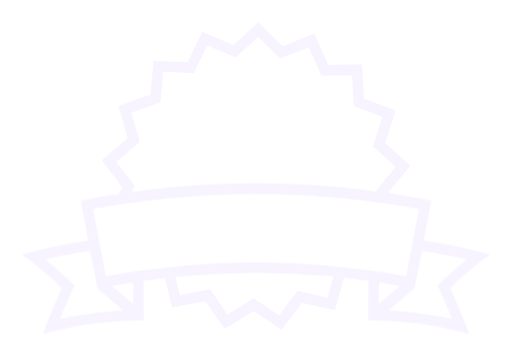
t = 0.00 s
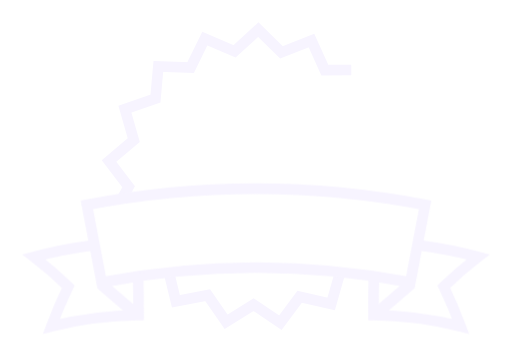
t = 1.45 s
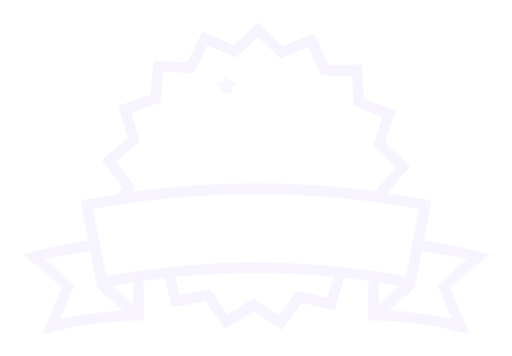
t = 3.15 s
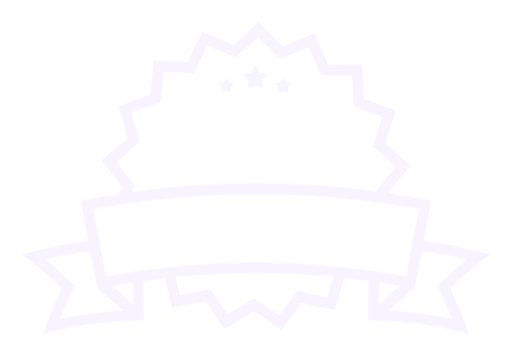
t = 4.70 s
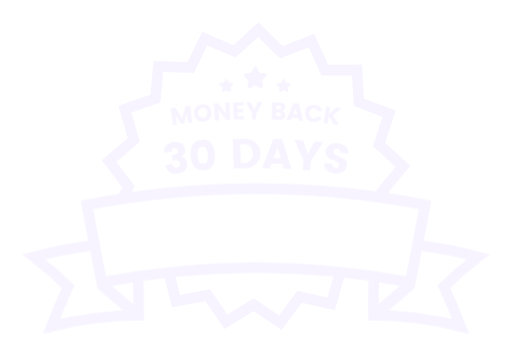
t = 6.28 s
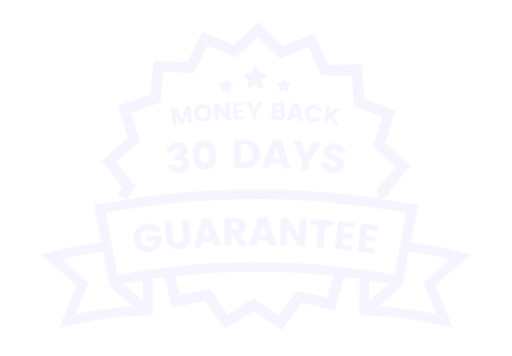
t = 6.65 s

The animated SVG that drew these frames (rendered in a browser with its animation timeline set to each time). Animation: 17 CSS @keyframes rules; one cycle of 9.50 s, repeats indefinitely.

<svg id="eN4ykOGteh21" xmlns="http://www.w3.org/2000/svg" xmlns:xlink="http://www.w3.org/1999/xlink" viewBox="0 0 231.160000 160.740000" shape-rendering="geometricPrecision" text-rendering="geometricPrecision"><style><![CDATA[#eN4ykOGteh24 {
           animation-name: eN4ykOGteh24_s_do, eN4ykOGteh24_s_da;
           animation-duration: 9500ms;
           animation-fill-mode: forwards;
           animation-timing-function: linear;
           animation-direction: normal;
           animation-iteration-count: infinite;  
        }@keyframes eN4ykOGteh24_s_do { 0% {stroke-dashoffset: 0} 20% {stroke-dashoffset: 0;animation-timing-function: step-end} 21.052632% {stroke-dashoffset: 116.760000} 31.578947% {stroke-dashoffset: 0} 100% {stroke-dashoffset: 0}}@keyframes eN4ykOGteh24_s_da { 0% {stroke-dasharray: 0} 20% {stroke-dasharray: 0;animation-timing-function: step-end} 21.052632% {stroke-dasharray: 116.760000} 31.578947% {stroke-dasharray: 116.760000} 100% {stroke-dasharray: 116.760000}} #eN4ykOGteh25 {
           animation-name: eN4ykOGteh25_s_do, eN4ykOGteh25_s_da;
           animation-duration: 9500ms;
           animation-fill-mode: forwards;
           animation-timing-function: linear;
           animation-direction: normal;
           animation-iteration-count: infinite;  
        }@keyframes eN4ykOGteh25_s_do { 0% {stroke-dashoffset: 0} 1.052632% {stroke-dashoffset: 271.120000} 21.052632% {stroke-dashoffset: 0} 100% {stroke-dashoffset: 0}}@keyframes eN4ykOGteh25_s_da { 0% {stroke-dasharray: 0} 1.052632% {stroke-dasharray: 271.120000} 21.052632% {stroke-dasharray: 271.120000} 100% {stroke-dasharray: 271.120000}} #eN4ykOGteh26_ts {animation: eN4ykOGteh26_ts__ts 9500ms linear infinite normal forwards}@keyframes eN4ykOGteh26_ts__ts { 0% {transform: translate(105.585001px,106.267483px) scale(1,1)} 69.473684% {transform: translate(105.585001px,106.267483px) scale(1,1)} 70.526316% {transform: translate(105.585001px,106.267483px) scale(0.844675,0.844675)} 72.631579% {transform: translate(105.585001px,106.267483px) scale(1.118846,1.118846)} 76.842105% {transform: translate(105.585001px,106.267483px) scale(1.000024,1.000024)} 82.105263% {transform: translate(105.585001px,106.267483px) scale(1,1)} 83.157895% {transform: translate(105.585001px,106.267483px) scale(0.844675,0.844675)} 85.263158% {transform: translate(105.585001px,106.267483px) scale(1.118846,1.118846)} 89.473684% {transform: translate(105.585001px,106.267483px) scale(1.000024,1.000024)} 100% {transform: translate(105.585001px,106.267483px) scale(1.000024,1.000024)}} #eN4ykOGteh212_ts {animation: eN4ykOGteh212_ts__ts 9500ms linear infinite normal forwards}@keyframes eN4ykOGteh212_ts__ts { 0% {transform: translate(105.577522px,96.320011px) scale(1,1)} 69.473684% {transform: translate(105.577522px,96.320011px) scale(1,1)} 70.526316% {transform: translate(105.577522px,96.320011px) scale(0.689098,0.689098)} 72.631579% {transform: translate(105.577522px,96.320011px) scale(1.187097,1.187097)} 76.842105% {transform: translate(105.577522px,96.320011px) scale(0.999968,0.999968)} 82.105263% {transform: translate(105.577522px,96.320011px) scale(1,1)} 83.157895% {transform: translate(105.577522px,96.320011px) scale(0.689098,0.689098)} 85.263158% {transform: translate(105.577522px,96.320011px) scale(1.187097,1.187097)} 89.473684% {transform: translate(105.577522px,96.320011px) scale(0.999968,0.999968)} 100% {transform: translate(105.577522px,96.320011px) scale(0.999968,0.999968)}} #eN4ykOGteh212 {animation: eN4ykOGteh212_c_o 9500ms linear infinite normal forwards}@keyframes eN4ykOGteh212_c_o { 0% {opacity: 0} 67.368421% {opacity: 0} 69.473684% {opacity: 1} 100% {opacity: 1}} #eN4ykOGteh222_ts {animation: eN4ykOGteh222_ts__ts 9500ms linear infinite normal forwards}@keyframes eN4ykOGteh222_ts__ts { 0% {transform: translate(105.579994px,41.239998px) scale(1,1)} 50.526316% {transform: translate(105.579994px,41.239998px) scale(1,1)} 52.631579% {transform: translate(105.579994px,41.239998px) scale(1.165719,1.165719)} 60% {transform: translate(105.579994px,41.239998px) scale(1.001066,1.001066)} 100% {transform: translate(105.579994px,41.239998px) scale(1.001066,1.001066)}} #eN4ykOGteh222 {animation: eN4ykOGteh222_c_o 9500ms linear infinite normal forwards}@keyframes eN4ykOGteh222_c_o { 0% {opacity: 0} 50.526316% {opacity: 0} 52.631579% {opacity: 1} 100% {opacity: 1}} #eN4ykOGteh232_ts {animation: eN4ykOGteh232_ts__ts 9500ms linear infinite normal forwards}@keyframes eN4ykOGteh232_ts__ts { 0% {transform: translate(105.641022px,60.484785px) scale(1,1)} 60% {transform: translate(105.641022px,60.484785px) scale(1,1)} 62.105263% {transform: translate(105.641022px,60.484785px) scale(1.130422,1.130422)} 67.368421% {transform: translate(105.641022px,60.484785px) scale(1,1)} 100% {transform: translate(105.641022px,60.484785px) scale(1,1)}} #eN4ykOGteh232 {animation: eN4ykOGteh232_c_o 9500ms linear infinite normal forwards}@keyframes eN4ykOGteh232_c_o { 0% {opacity: 0} 60% {opacity: 0} 62.105263% {opacity: 1} 100% {opacity: 1}} #eN4ykOGteh240_ts {animation: eN4ykOGteh240_ts__ts 9500ms linear infinite normal forwards}@keyframes eN4ykOGteh240_ts__ts { 0% {transform: translate(105.217740px,24.892155px) scale(1,1)} 37.894737% {transform: translate(105.217740px,24.892155px) scale(1,1)} 40% {transform: translate(105.217740px,24.892155px) scale(1.473173,1.473173)} 44.210526% {transform: translate(105.217740px,24.892155px) scale(0.999578,0.999578)} 100% {transform: translate(105.217740px,24.892155px) scale(0.999578,0.999578)}} #eN4ykOGteh240 {animation: eN4ykOGteh240_c_o 9500ms linear infinite normal forwards}@keyframes eN4ykOGteh240_c_o { 0% {opacity: 0} 37.894737% {opacity: 0} 40% {opacity: 1} 100% {opacity: 1}} #eN4ykOGteh241_ts {animation: eN4ykOGteh241_ts__ts 9500ms linear infinite normal forwards}@keyframes eN4ykOGteh241_ts__ts { 0% {transform: translate(92.194996px,28.567754px) scale(1,1)} 31.578947% {transform: translate(92.194996px,28.567754px) scale(1,1)} 33.684211% {transform: translate(92.194996px,28.567754px) scale(1.460471,1.460471)} 37.894737% {transform: translate(92.194996px,28.567754px) scale(1.000891,1.000891)} 100% {transform: translate(92.194996px,28.567754px) scale(1.000891,1.000891)}} #eN4ykOGteh241 {animation: eN4ykOGteh241_c_o 9500ms linear infinite normal forwards}@keyframes eN4ykOGteh241_c_o { 0% {opacity: 0} 31.578947% {opacity: 0} 33.684211% {opacity: 1} 100% {opacity: 1}} #eN4ykOGteh242_ts {animation: eN4ykOGteh242_ts__ts 9500ms linear infinite normal forwards}@keyframes eN4ykOGteh242_ts__ts { 0% {transform: translate(118.038750px,28.567754px) scale(1,1)} 44.210526% {transform: translate(118.038750px,28.567754px) scale(1,1)} 46.315789% {transform: translate(118.038750px,28.567754px) scale(1.425312,1.425312)} 50.526316% {transform: translate(118.038750px,28.567754px) scale(0.999945,0.999945)} 100% {transform: translate(118.038750px,28.567754px) scale(0.999945,0.999945)}} #eN4ykOGteh242 {animation: eN4ykOGteh242_c_o 9500ms linear infinite normal forwards}@keyframes eN4ykOGteh242_c_o { 0% {opacity: 0} 44.210526% {opacity: 0} 46.315789% {opacity: 1} 100% {opacity: 1}}]]></style><g id="eN4ykOGteh22" transform="matrix(1 0 0 1 9.99499854000000 10.02999889000000)"><g id="eN4ykOGteh23"><path id="eN4ykOGteh24" d="M142.930000,112.810000L138.930000,126.810000L124.700000,123.580000L116,135.300000L103.890000,127.150000L91.500000,134.880000L83.170000,122.880000L68.830000,125.610000L65.380000,111.420000" transform="matrix(1 0 0 1 0.59000000000000 0.37000000000000)" fill="none" stroke="rgb(247,244,255)" stroke-width="4.800000" stroke-miterlimit="10"/><path id="eN4ykOGteh25" d="M44.800000,78.780000L47.480000,73.890000L38.640000,62.280000L49.800000,52.870000L45.800000,38.870000L59.600000,34.120000L60.900000,19.580000L75.480000,20.150000L81.900000,7L95.300000,12.790000L106.050000,3L116.460000,13.240000L130.050000,7.920000L136.050000,21.230000L150.640000,21.170000L151.430000,35.750000L165.060000,40.970000L160.530000,54.860000L171.350000,64.640000L162.110000,75.900000L163.410000,78.490000" transform="matrix(1 0 0 1 0.59000000000000 0.37000000000000)" fill="none" stroke="rgb(247,244,255)" stroke-width="4.800000" stroke-miterlimit="10"/><g id="eN4ykOGteh26_ts" transform="translate(105.585001,106.267483) scale(1,1)"><g id="eN4ykOGteh26" transform="translate(-105.585001,-106.267483)"><path id="eN4ykOGteh27" d="M174.690000,117.070000C128.641436,108.290119,81.348564,108.290119,35.300000,117.070000Q31.970000,99.550000,28.620000,82.070000C79.078908,72.449961,130.901092,72.449961,181.360000,82.070000Q178,99.570000,174.690000,117.070000Z" transform="matrix(1 0 0 1 0.59000000000000 0.37000000000000)" fill="none" stroke="rgb(247,244,255)" stroke-width="4.800000" stroke-miterlimit="10"/><path id="eN4ykOGteh28" d="M51.740000,112.840000Q51.980000,122.350000,51.970000,131.840000C38.689590,132.001679,25.473463,133.713264,12.590000,136.940000Q15.970000,127.940000,20.230000,119.010000C15.310962,114.254586,10.133080,109.774432,4.720000,105.590000C13.224864,103.314442,21.870190,101.600743,30.600000,100.460000" transform="matrix(1 0 0 1 0.59000000000000 0.37000000000000)" fill="none" stroke="rgb(247,244,255)" stroke-width="4.800000" stroke-miterlimit="10"/><path id="eN4ykOGteh29" d="M158.250000,112.840000Q158.010000,122.350000,158.020000,131.840000C171.300365,132.002316,184.516419,133.713892,197.400000,136.940000Q194.010000,127.940000,189.760000,119.010000C194.674621,114.249759,199.852779,109.769367,205.270000,105.590000C196.761974,103.313505,188.113259,101.599797,179.380000,100.460000" transform="matrix(1 0 0 1 0.59000000000000 0.37000000000000)" fill="none" stroke="rgb(247,244,255)" stroke-width="4.800000" stroke-miterlimit="10"/><path id="eN4ykOGteh210" d="M35,117.840000L51.240000,131.840000" transform="matrix(1 0 0 1 0.59000000000000 0.37000000000000)" fill="none" stroke="rgb(247,244,255)" stroke-width="5.200000" stroke-miterlimit="10"/><path id="eN4ykOGteh211" d="M174.880000,117.840000L158.630000,131.840000" transform="matrix(1 0 0 1 0.59000000000000 0.37000000000000)" fill="none" stroke="rgb(247,244,255)" stroke-width="5.200000" stroke-miterlimit="10"/></g></g></g><g id="eN4ykOGteh212_ts" transform="translate(105.577522,96.320011) scale(1,1)"><g id="eN4ykOGteh212" transform="translate(-105.577522,-96.320011)" opacity="0"><path id="eN4ykOGteh213" d="M42.630000,103.360000C40.954985,102.159636,39.865337,100.307233,39.630000,98.260000C39.276821,96.222911,39.823984,94.132745,41.130000,92.530000C42.440181,90.907919,44.345276,89.877943,46.420000,89.670000C48.026475,89.437387,49.665703,89.698966,51.120000,90.420000C52.525799,91.127631,53.642611,92.300990,54.280000,93.740000C52.820000,93.900000,51.340000,94.070000,49.870000,94.250000C49.221860,93.254727,48.037003,92.749188,46.870000,92.970000C45.741764,93.055722,44.702613,93.615265,44.010000,94.510000C42.808443,96.509106,43.148690,99.073410,44.830000,100.690000C45.672079,101.368123,46.763150,101.655439,47.830000,101.480000C48.594572,101.416981,49.316139,101.100196,49.880000,100.580000C50.376700,100.080092,50.693274,99.429355,50.780000,98.730000L46.540000,99.240000C46.420000,98.330000,46.300000,97.420000,46.190000,96.500000C48.930000,96.160000,51.680000,95.830000,54.420000,95.500000L54.720000,98.240000C54.540497,99.729158,53.904778,101.126342,52.900000,102.240000C52.341247,102.903740,51.662824,103.456654,50.900000,103.870000C50.076995,104.323501,49.173479,104.612218,48.240000,104.720000C46.263913,105.022116,44.248363,104.533497,42.630000,103.360000Z" transform="matrix(1 0 0 1 0.59000000000000 0.37000000000000)" fill="rgb(247,244,255)" stroke="none" stroke-width="1"/><path id="eN4ykOGteh214" d="M57,97.620000C56.700000,94.620000,56.390000,91.720000,56.090000,88.770000C57.330000,88.640000,58.580000,88.510000,59.830000,88.400000Q60.260000,92.820000,60.680000,97.250000C60.696056,98.003054,61.004479,98.720316,61.540000,99.250000C62.099207,99.707303,62.825593,99.907059,63.540000,99.800000C64.271758,99.777734,64.962274,99.455976,65.450000,98.910000C65.907957,98.300748,66.105736,97.534806,66,96.780000Q65.630000,92.340000,65.260000,87.920000L69,87.610000C69.220000,90.610000,69.460000,93.520000,69.680000,96.480000C69.804315,97.694669,69.567790,98.919033,69,100C68.505260,100.946201,67.752967,101.733161,66.830000,102.270000C65.905233,102.782834,64.883281,103.096233,63.830000,103.190000C62.227260,103.376363,60.613191,102.951421,59.310000,102C57.923026,100.959521,57.075344,99.352229,57,97.620000Z" transform="matrix(1 0 0 1 0.59000000000000 0.37000000000000)" fill="rgb(247,244,255)" stroke="none" stroke-width="1"/><path id="eN4ykOGteh215" d="M82.720000,101.690000L81.720000,99.230000C79.920000,99.320000,78.130000,99.420000,76.340000,99.540000C76.120000,100.390000,75.880000,101.240000,75.660000,102.090000Q73.730000,102.210000,71.790000,102.360000Q73.840000,94.720000,76.070000,87.100000L80.640000,86.840000Q83.640000,94.160000,86.560000,101.530000C85.310000,101.570000,84,101.620000,82.720000,101.690000ZM77.140000,96.690000C78.330000,96.610000,79.510000,96.550000,80.700000,96.490000Q79.700000,93.880000,78.620000,91.290000C78.120000,93.110000,77.630000,94.920000,77.140000,96.720000Z" transform="matrix(1 0 0 1 0.59000000000000 0.37000000000000)" fill="rgb(247,244,255)" stroke="none" stroke-width="1"/><path id="eN4ykOGteh216" d="M91.880000,95.540000C91.930000,97.470000,91.990000,99.400000,92.040000,101.330000C90.830000,101.330000,89.610000,101.400000,88.400000,101.450000C88.220000,96.450000,88.050000,91.530000,87.870000,86.560000L94,86.380000C95.510132,86.257879,97.010556,86.711578,98.200000,87.650000C99.157101,88.437729,99.714136,89.610433,99.720000,90.850000C99.716703,91.755141,99.445278,92.639010,98.940000,93.390000C98.320576,94.277268,97.400325,94.909718,96.350000,95.170000C97.630000,97.170000,98.880000,99.170000,100.120000,101.170000L95.860000,101.230000C94.710000,99.320000,93.530000,97.420000,92.350000,95.520000ZM91.700000,89.200000C91.700000,90.390000,91.770000,91.590000,91.800000,92.780000L94.100000,92.780000C94.592429,92.793516,95.069095,92.605739,95.420000,92.260000C95.743849,91.910751,95.913278,91.445722,95.890000,90.970000C95.921512,90.464944,95.730312,89.971412,95.366765,89.619406C95.003218,89.267401,94.503777,89.092217,94,89.140000Z" transform="matrix(1 0 0 1 0.59000000000000 0.37000000000000)" fill="rgb(247,244,255)" stroke="none" stroke-width="1"/><path id="eN4ykOGteh217" d="M112.110000,101.230000C111.840000,100.390000,111.580000,99.550000,111.320000,98.710000C109.520000,98.710000,107.720000,98.710000,105.920000,98.710000C105.640000,99.550000,105.360000,100.380000,105.090000,101.220000L101.220000,101.220000Q103.750000,93.740000,106.470000,86.220000C107.990000,86.220000,109.470000,86.220000,111.040000,86.220000Q113.600000,93.720000,116.040000,101.220000C114.710000,101.270000,113.410000,101.250000,112.110000,101.230000ZM106.860000,95.910000L110.430000,95.910000Q109.570000,93.240000,108.700000,90.590000C108.070000,92.370000,107.460000,94.140000,106.860000,95.910000Z" transform="matrix(1 0 0 1 0.59000000000000 0.37000000000000)" fill="rgb(247,244,255)" stroke="none" stroke-width="1"/><path id="eN4ykOGteh218" d="M128.270000,86.820000Q130.150000,86.910000,132.020000,87.030000C131.730000,92.030000,131.430000,96.960000,131.140000,101.940000L127.500000,101.740000Q124.690000,96.900000,121.770000,92.080000C121.650000,95.210000,121.540000,98.340000,121.420000,101.480000L117.790000,101.350000C117.930000,96.350000,118.080000,91.350000,118.220000,86.420000L121.980000,86.540000Q124.980000,91.370000,127.780000,96.210000Q128,91.520000,128.270000,86.820000Z" transform="matrix(1 0 0 1 0.59000000000000 0.37000000000000)" fill="rgb(247,244,255)" stroke="none" stroke-width="1"/><path id="eN4ykOGteh219" d="M134.080000,90C134.140000,89.090000,134.190000,88.170000,134.260000,87.250000Q140.340000,87.640000,146.410000,88.190000C146.330000,89.100000,146.240000,90.020000,146.160000,90.940000L142,90.540000Q141.510000,96.540000,141,102.640000L137.370000,102.370000Q137.810000,96.310000,138.250000,90.260000C136.860000,90.150000,135.480000,90.050000,134.080000,90Z" transform="matrix(1 0 0 1 0.59000000000000 0.37000000000000)" fill="rgb(247,244,255)" stroke="none" stroke-width="1"/><path id="eN4ykOGteh220" d="M158,89.290000C157.900000,90.200000,157.790000,91.110000,157.690000,92.030000C155.850000,91.810000,154.010000,91.620000,152.170000,91.420000C152.060000,92.480000,151.940000,93.550000,151.840000,94.610000C153.450000,94.780000,155.070000,94.940000,156.680000,95.130000C156.570000,96.050000,156.470000,96.960000,156.370000,97.870000C154.760000,97.690000,153.160000,97.520000,151.550000,97.360000C151.430000,98.500000,151.310000,99.650000,151.200000,100.800000C153,100.990000,154.810000,101.180000,156.600000,101.390000C156.500000,102.300000,156.390000,103.210000,156.290000,104.130000C153.290000,103.780000,150.290000,103.470000,147.290000,103.180000Q147.990000,95.750000,148.690000,88.310000C151.750000,88.600000,154.860000,88.920000,158,89.290000Z" transform="matrix(1 0 0 1 0.59000000000000 0.37000000000000)" fill="rgb(247,244,255)" stroke="none" stroke-width="1"/><path id="eN4ykOGteh221" d="M170.450000,90.890000C170.310000,91.790000,170.190000,92.710000,170.050000,93.620000C168.220000,93.360000,166.380000,93.100000,164.540000,92.870000C164.400000,93.930000,164.260000,94.990000,164.130000,96.050000L168.960000,96.710000C168.840000,97.610000,168.700000,98.530000,168.580000,99.440000C166.980000,99.220000,165.380000,98.990000,163.780000,98.790000C163.630000,99.930000,163.490000,101.080000,163.340000,102.210000C165.130000,102.450000,166.940000,102.690000,168.740000,102.950000C168.600000,103.860000,168.480000,104.780000,168.350000,105.680000Q163.870000,105.050000,159.350000,104.500000C159.950000,99.500000,160.560000,94.620000,161.150000,89.670000Q165.810000,90.230000,170.450000,90.890000Z" transform="matrix(1 0 0 1 0.59000000000000 0.37000000000000)" fill="rgb(247,244,255)" stroke="none" stroke-width="1"/></g></g><g id="eN4ykOGteh222_ts" transform="translate(105.579994,41.239998) scale(1,1)"><g id="eN4ykOGteh222" transform="translate(-105.579994,-41.239998)" opacity="0"><path id="eN4ykOGteh223" d="M75.390000,37.310000C75.670000,39.860000,75.940000,42.400000,76.220000,44.940000C75.600000,45.010000,74.970000,45.070000,74.350000,45.150000C74.190000,43.710000,74.020000,42.280000,73.850000,40.850000C73.420000,42.350000,73,43.850000,72.580000,45.360000L71.190000,45.530000Q70.030000,43.530000,68.840000,41.480000C69.030000,42.910000,69.230000,44.330000,69.420000,45.770000L67.560000,46C67.200000,43.480000,66.840000,40.940000,66.480000,38.400000L68.670000,38.100000C69.670000,39.750000,70.670000,41.400000,71.590000,43.100000C72.110000,41.260000,72.590000,39.410000,73.190000,37.570000Z" transform="matrix(1 0 0 1 0.59000000000000 0.37000000000000)" fill="rgb(247,244,255)" stroke="none" stroke-width="1"/><path id="eN4ykOGteh224" d="M78.440000,43.660000C77.619920,43.004646,77.100391,42.044960,77,41C76.859904,39.945418,77.180519,38.881559,77.880000,38.080000C78.584249,37.271455,79.580393,36.775181,80.650000,36.700000C81.725194,36.568647,82.807691,36.878963,83.650000,37.560000C85.269411,39.017141,85.425008,41.502242,84,43.150000C83.320458,43.940801,82.350568,44.423943,81.310000,44.490000C80.281182,44.604141,79.249084,44.305660,78.440000,43.660000ZM82.630000,42.050000C82.983149,41.581240,83.134358,40.990805,83.050000,40.410000C83.035829,39.819106,82.787651,39.258009,82.360000,38.850000C81.930272,38.479030,81.363138,38.308163,80.800000,38.380000C80.231194,38.400786,79.700569,38.671588,79.350000,39.120000C79.000255,39.594217,78.849548,40.186278,78.930000,40.770000C78.960985,41.360221,79.218970,41.915606,79.650000,42.320000C80.559802,43.051705,81.885467,42.932395,82.650000,42.050000Z" transform="matrix(1 0 0 1 0.59000000000000 0.37000000000000)" fill="rgb(247,244,255)" stroke="none" stroke-width="1"/><path id="eN4ykOGteh225" d="M91.080000,36C91.720000,36,92.360000,35.940000,93.010000,35.910000C93.130000,38.470000,93.230000,41.040000,93.350000,43.600000C92.730000,43.600000,92.100000,43.600000,91.480000,43.690000C90.350000,42.130000,89.210000,40.570000,88.050000,39.030000C88.140000,40.650000,88.250000,42.260000,88.350000,43.870000L86.480000,44Q86.210000,40.160000,85.950000,36.320000L87.870000,36.200000Q89.620000,38.510000,91.340000,40.850000C91.250000,39.260000,91.170000,37.640000,91.080000,36Z" transform="matrix(1 0 0 1 0.59000000000000 0.37000000000000)" fill="rgb(247,244,255)" stroke="none" stroke-width="1"/><path id="eN4ykOGteh226" d="M99.490000,35.740000L99.490000,37.160000L96.640000,37.230000C96.640000,37.780000,96.640000,38.330000,96.640000,38.880000L99.140000,38.820000L99.140000,40.240000C98.310000,40.240000,97.480000,40.240000,96.660000,40.300000C96.660000,40.900000,96.660000,41.480000,96.660000,42.080000L99.610000,42L99.610000,43.420000C98.050000,43.420000,96.510000,43.500000,94.960000,43.560000L94.660000,35.870000C96.300000,35.810000,97.900000,35.760000,99.490000,35.740000Z" transform="matrix(1 0 0 1 0.59000000000000 0.37000000000000)" fill="rgb(247,244,255)" stroke="none" stroke-width="1"/><path id="eN4ykOGteh227" d="M105.140000,43.370000L103.260000,43.370000C103.260000,42.540000,103.260000,41.720000,103.260000,40.900000C102.350000,39.170000,101.420000,37.440000,100.480000,35.730000L102.670000,35.730000C103.180000,36.880000,103.670000,38.030000,104.200000,39.180000C104.700000,38.030000,105.200000,36.870000,105.700000,35.720000L107.890000,35.720000C106.960000,37.450000,106.050000,39.170000,105.150000,40.910000Z" transform="matrix(1 0 0 1 0.59000000000000 0.37000000000000)" fill="rgb(247,244,255)" stroke="none" stroke-width="1"/><path id="eN4ykOGteh228" d="M112.290000,35.800000L115.720000,35.910000C116.408291,35.907550,117.077439,36.136469,117.620000,36.560000C118.057362,36.922880,118.295159,37.472787,118.260000,38.040000C118.210000,38.900000,117.670000,39.470000,116.630000,39.730000C117.111612,39.805625,117.549018,40.054555,117.860000,40.430000C118.144347,40.797791,118.286383,41.255859,118.260000,41.720000C118.248265,42.285211,117.970211,42.811660,117.510000,43.140000C116.945790,43.501170,116.276929,43.663105,115.610000,43.600000C114.430000,43.600000,113.260000,43.510000,112.070000,43.490000C112.140000,40.920000,112.210000,38.350000,112.290000,35.800000ZM114.160000,37.280000C114.160000,37.830000,114.160000,38.380000,114.160000,38.940000L115.410000,38.940000C115.645798,38.956799,115.880736,38.897188,116.080000,38.770000C116.261706,38.620184,116.364861,38.395453,116.360000,38.160000C116.386728,37.925509,116.301520,37.692115,116.130000,37.530000C115.947696,37.369222,115.713072,37.280350,115.470000,37.280000ZM114,42.110000L115.430000,42.110000C115.664259,42.128801,115.896831,42.057240,116.080000,41.910000C116.255481,41.747941,116.353668,41.518837,116.350000,41.280000C116.370377,41.043896,116.294666,40.809552,116.140000,40.630000C115.979569,40.458126,115.755114,40.360379,115.520000,40.360000L114.070000,40.300000C114,40.940000,114,41.520000,114,42.110000Z" transform="matrix(1 0 0 1 0.59000000000000 0.37000000000000)" fill="rgb(247,244,255)" stroke="none" stroke-width="1"/><path id="eN4ykOGteh229" d="M124.340000,44.080000C124.240000,43.650000,124.120000,43.200000,124,42.770000L121.240000,42.580000C121.070000,43,120.900000,43.430000,120.730000,43.840000C120.060000,43.840000,119.400000,43.760000,118.730000,43.740000Q120.260000,39.960000,121.880000,36.210000L124.220000,36.360000C124.950000,38.990000,125.660000,41.610000,126.340000,44.240000ZM121.800000,41.190000L123.630000,41.320000C123.390000,40.380000,123.140000,39.460000,122.890000,38.530000C122.530000,39.410000,122.160000,40.300000,121.800000,41.190000Z" transform="matrix(1 0 0 1 0.59000000000000 0.37000000000000)" fill="rgb(247,244,255)" stroke="none" stroke-width="1"/><path id="eN4ykOGteh230" d="M128,43.330000C127.303172,42.533852,126.972961,41.481533,127.090000,40.430000C127.145283,39.367383,127.655369,38.380002,128.490000,37.720000C129.335389,37.046081,130.417573,36.743069,131.490000,36.880000C132.319662,36.946165,133.110402,37.259674,133.760000,37.780000C134.377549,38.290953,134.804013,38.995852,134.970000,39.780000L132.700000,39.540000C132.489627,38.967320,131.959130,38.574359,131.350000,38.540000C130.775160,38.453524,130.191139,38.621430,129.750000,39C129.317383,39.401267,129.064994,39.960129,129.050000,40.550000C128.970907,41.132179,129.117606,41.722554,129.460000,42.200000C129.824877,42.687086,130.391685,42.981532,131,43C131.588261,43.096053,132.175377,42.822330,132.480000,42.310000L134.730000,42.550000C134.403428,43.279977,133.844330,43.881271,133.140000,44.260000C132.423830,44.644242,131.607603,44.801209,130.800000,44.710000C129.718286,44.648202,128.707914,44.150233,128,43.330000Z" transform="matrix(1 0 0 1 0.59000000000000 0.37000000000000)" fill="rgb(247,244,255)" stroke="none" stroke-width="1"/><path id="eN4ykOGteh231" d="M137.470000,45.360000L135.600000,45.140000C135.890000,42.600000,136.190000,40.060000,136.480000,37.520000L138.400000,37.750000C138.270000,38.860000,138.130000,39.970000,137.990000,41.080000C138.990000,40.080000,139.990000,39.080000,140.990000,38.080000C141.830000,38.180000,142.660000,38.300000,143.500000,38.420000C142.250000,39.540000,141,40.660000,139.770000,41.790000C140.670000,43.190000,141.550000,44.610000,142.420000,46.020000L140,45.690000C139.290000,44.460000,138.580000,43.230000,137.850000,42C137.740000,43.120000,137.610000,44.240000,137.470000,45.360000Z" transform="matrix(1 0 0 1 0.59000000000000 0.37000000000000)" fill="rgb(247,244,255)" stroke="none" stroke-width="1"/></g></g><g id="eN4ykOGteh232_ts" transform="translate(105.641022,60.484785) scale(1,1)"><g id="eN4ykOGteh232" transform="translate(-105.641022,-60.484785)" opacity="0"><path id="eN4ykOGteh233" d="M69.230000,56.600000C68.856520,56.626400,68.511117,56.807851,68.277456,57.100403C68.043794,57.392955,67.943186,57.769923,68,58.140000L64.850000,58.560000C64.631864,57.433130,64.958010,56.269383,65.730000,55.420000C66.608323,54.549040,67.766914,54.017576,69,53.920000C70.194366,53.690072,71.431590,53.903386,72.480000,54.520000C73.331672,55.067647,73.870482,55.989199,73.930000,57C74.042600,57.715542,73.901077,58.447923,73.530000,59.070000C73.257719,59.549509,72.864702,59.949422,72.390000,60.230000C71.915298,60.510578,72.390000,60.230000,72.390000,60.300000C73.794259,60.588114,74.814092,61.806939,74.850000,63.240000C75.022385,64.326611,74.687002,65.432270,73.940000,66.240000C73.076181,67.087763,71.937580,67.598537,70.730000,67.680000C69.487579,67.869779,68.217594,67.629893,67.130000,67C66.086435,66.343762,65.417944,65.229611,65.330000,64L68.430000,63.570000C68.478195,64.038861,68.703529,64.471647,69.060000,64.780000C69.426592,65.061573,69.895496,65.174255,70.350000,65.090000C70.792230,65.064907,71.204588,64.858728,71.490000,64.520000C71.734754,64.156291,71.824705,63.710132,71.740000,63.280000C71.714725,62.816266,71.449384,62.399301,71.040000,62.180000C70.439485,61.943365,69.784387,61.880975,69.150000,62L68.560000,62.080000L68.230000,59.550000L68.830000,59.470000C70.270000,59.280000,70.930000,58.710000,70.830000,57.730000C70.801428,57.374513,70.618739,57.049326,70.330000,56.840000C70.004166,56.630224,69.613601,56.545009,69.230000,56.600000Z" transform="matrix(1 0 0 1 0.59000000000000 0.37000000000000)" fill="rgb(247,244,255)" stroke="none" stroke-width="1"/><path id="eN4ykOGteh234" d="M78.690000,53.720000C79.461455,53.303531,80.314803,53.061180,81.190000,53.010000C82.061606,52.917444,82.942887,53.019919,83.770000,53.310000C84.473373,53.568079,85.090125,54.018516,85.550000,54.610000C85.999740,55.211818,86.338390,55.889117,86.550000,56.610000C86.804698,57.462087,86.955787,58.341761,87,59.230000C87.068673,60.121569,87.028376,61.018186,86.880000,61.900000C86.760038,62.649632,86.513169,63.373331,86.150000,64.040000C85.790243,64.680874,85.260874,65.210243,84.620000,65.570000C83.883977,65.973464,83.067808,66.209094,82.230000,66.260000C81.417324,66.352630,80.594219,66.263831,79.820000,66C79.128685,65.749730,78.519720,65.313767,78.060000,64.740000C77.588696,64.141312,77.226499,63.464308,76.990000,62.740000C76.703052,61.901961,76.518381,61.032329,76.440000,60.150000C76.334049,59.266498,76.334049,58.373502,76.440000,57.490000C76.546789,56.729932,76.780010,55.993091,77.130000,55.310000C77.488963,54.642984,78.029941,54.091602,78.690000,53.720000ZM82.410000,56.080000C82.092691,55.954079,81.748958,55.909394,81.410000,55.950000C81.056394,55.953230,80.710471,56.053547,80.410000,56.240000C80.174150,56.385545,79.975545,56.584150,79.830000,56.820000C79.683308,57.082882,79.588266,57.371402,79.550000,57.670000C79.490405,57.999877,79.463608,58.334844,79.470000,58.670000C79.470000,58.990000,79.470000,59.370000,79.530000,59.810000C79.590000,60.250000,79.620000,60.630000,79.670000,60.950000C79.734469,61.288714,79.821326,61.622780,79.930000,61.950000C80.024245,62.238291,80.166218,62.508716,80.350000,62.750000C80.530203,62.956141,80.756262,63.117122,81.010000,63.220000C81.327827,63.343911,81.671056,63.388531,82.010000,63.350000C82.337752,63.331364,82.656439,63.235415,82.940000,63.070000C83.170217,62.924994,83.364994,62.730217,83.510000,62.500000C83.655772,62.232305,83.753900,61.941306,83.800000,61.640000C83.857046,61.309465,83.890464,60.975286,83.900000,60.640000C83.900000,60.320000,83.900000,59.930000,83.850000,59.500000C83.800000,59.070000,83.780000,58.680000,83.730000,58.360000C83.668693,58.021543,83.585180,57.687488,83.480000,57.360000C83.389959,57.069951,83.247616,56.798822,83.060000,56.560000C82.886757,56.348293,82.663308,56.183285,82.410000,56.080000Z" transform="matrix(1 0 0 1 0.59000000000000 0.37000000000000)" fill="rgb(247,244,255)" stroke="none" stroke-width="1"/><path id="eN4ykOGteh235" d="M99.540000,52.500000C101.477682,52.383759,103.386956,53.009457,104.880000,54.250000C106.244097,55.409356,106.999917,57.131151,106.930000,58.920000C106.977905,60.691263,106.246905,62.394493,104.930000,63.580000C103.519410,64.809764,101.700971,65.469394,99.830000,65.430000C98.310000,65.430000,96.830000,65.500000,95.270000,65.560000C95.120000,61.250000,94.960000,56.930000,94.810000,52.630000C96.360000,52.570000,98,52.540000,99.540000,52.500000ZM98.320000,63.070000L99.740000,63.070000C100.812765,63.106655,101.851224,62.689093,102.600000,61.920000C103.314281,61.090077,103.673471,60.012507,103.600000,58.920000C103.654526,57.814163,103.261674,56.732918,102.510000,55.920000C101.707519,55.154039,100.615552,54.768211,99.510000,54.860000C99.020000,54.860000,98.510000,54.860000,98.050000,54.860000Q98.240000,59,98.320000,63.070000Z" transform="matrix(1 0 0 1 0.59000000000000 0.37000000000000)" fill="rgb(247,244,255)" stroke="none" stroke-width="1"/><path id="eN4ykOGteh236" d="M117.130000,65.650000L116.500000,63.450000C114.930000,63.390000,113.360000,63.330000,111.810000,63.300000L111,65.450000C109.880000,65.450000,108.760000,65.450000,107.640000,65.450000Q109.970000,58.980000,112.480000,52.560000C113.820000,52.560000,115.160000,52.640000,116.480000,52.700000Q118.580000,59.270000,120.480000,65.870000ZM112.670000,60.920000L115.780000,61.020000Q115.090000,58.680000,114.380000,56.360000C113.800000,57.890000,113.230000,59.400000,112.670000,60.920000Z" transform="matrix(1 0 0 1 0.59000000000000 0.37000000000000)" fill="rgb(247,244,255)" stroke="none" stroke-width="1"/><path id="eN4ykOGteh237" d="M128.580000,66.390000L125.430000,66.140000L125.730000,61.990000Q123.730000,57.440000,121.730000,52.930000Q123.610000,53.030000,125.480000,53.170000Q126.590000,56.170000,127.620000,59.170000Q129.120000,56.350000,130.670000,53.560000C131.910000,53.670000,133.160000,53.790000,134.400000,53.920000Q131.610000,58.030000,128.980000,62.220000C128.820000,63.630000,128.700000,65,128.580000,66.390000Z" transform="matrix(1 0 0 1 0.59000000000000 0.37000000000000)" fill="rgb(247,244,255)" stroke="none" stroke-width="1"/><path id="eN4ykOGteh238" d="M140.400000,56.930000C140.038679,56.879002,139.670538,56.945618,139.350000,57.120000C139.059969,57.308513,138.877785,57.624545,138.860000,57.970000C138.792906,58.323859,138.884278,58.689345,139.110000,58.970000C139.345180,59.254192,139.642952,59.480088,139.980000,59.630000C140.340000,59.810000,140.760000,59.980000,141.210000,60.160000C141.674825,60.332866,142.128960,60.533220,142.570000,60.760000C142.991845,60.974057,143.387763,61.235766,143.750000,61.540000C144.109879,61.849227,144.379399,62.250052,144.530000,62.700000C144.713231,63.229936,144.757980,63.797908,144.660000,64.350000C144.502391,65.434958,143.862871,66.390563,142.920000,66.950000C141.823631,67.615241,140.524475,67.863713,139.260000,67.650000C137.998417,67.556568,136.804688,67.042454,135.870000,66.190000C135.053865,65.371608,134.681663,64.210338,134.870000,63.070000L138.270000,63.460000C138.197290,63.883375,138.312119,64.317453,138.584663,64.649496C138.857208,64.981539,139.260573,65.178783,139.690000,65.190000C140.077713,65.259778,140.477489,65.181251,140.810000,64.970000C141.095533,64.774326,141.281715,64.464023,141.320000,64.120000C141.382070,63.767810,141.295153,63.405657,141.080000,63.120000C140.843903,62.838401,140.550794,62.610049,140.220000,62.450000C139.860000,62.280000,139.450000,62.100000,138.990000,61.920000C138.531711,61.747038,138.084237,61.546676,137.650000,61.320000C137.227020,61.108801,136.825193,60.857659,136.450000,60.570000C136.082665,60.271416,135.799949,59.881820,135.630000,59.440000C135.431689,58.924509,135.366348,58.367388,135.440000,57.820000C135.527284,56.687052,136.166847,55.669736,137.150000,55.100000C138.273863,54.459605,139.584230,54.226493,140.860000,54.440000C142.110777,54.536500,143.299847,55.022620,144.260000,55.830000C145.097860,56.651636,145.472636,57.835928,145.260000,58.990000C144.090000,58.820000,142.910000,58.660000,141.740000,58.510000C141.768981,58.105957,141.651872,57.704945,141.410000,57.380000C141.139568,57.111716,140.780317,56.951654,140.400000,56.930000Z" transform="matrix(1 0 0 1 0.59000000000000 0.37000000000000)" fill="rgb(247,244,255)" stroke="none" stroke-width="1"/></g></g><g id="eN4ykOGteh239"><g id="eN4ykOGteh240_ts" transform="translate(105.217740,24.892155) scale(1,1)"><path id="eN4ykOGteh240" d="M107.890000,22.450000L110.120000,22.770000C110.407428,22.815178,110.644845,23.018512,110.733675,23.295577C110.822505,23.572643,110.747577,23.876118,110.540000,24.080000L108.930000,25.660000C108.752466,25.838640,108.670748,26.091224,108.710000,26.340000L109.100000,28.570000C109.155127,28.858667,109.038884,29.153247,108.801487,29.326482C108.564090,29.499718,108.248092,29.520558,107.990000,29.380000L105.990000,28.330000C105.765941,28.220750,105.504059,28.220750,105.280000,28.330000L103.280000,29.380000C103.021908,29.520558,102.705910,29.499718,102.468513,29.326482C102.231116,29.153247,102.114873,28.858667,102.170000,28.570000L102.550000,26.350000C102.586037,26.101486,102.504775,25.850311,102.330000,25.670000L100.720000,24.100000C100.506349,23.896829,100.427467,23.589499,100.516861,23.308547C100.606255,23.027595,100.848227,22.822354,101.140000,22.780000L103.360000,22.450000C103.640869,22.431966,103.887999,22.258202,104,22L105,20C105.129913,19.737712,105.397301,19.571760,105.690000,19.571760C105.982699,19.571760,106.250087,19.737712,106.380000,20L107.380000,22C107.472205,22.220123,107.660109,22.385920,107.890000,22.450000Z" transform="translate(-105.625530,-24.522155)" opacity="0" fill="rgb(247,244,255)" stroke="none" stroke-width="1"/></g><g id="eN4ykOGteh241_ts" transform="translate(92.194996,28.567754) scale(1,1)"><path id="eN4ykOGteh241" d="M93,26.920000L94.340000,27.110000C94.514780,27.135167,94.659727,27.258164,94.713003,27.426518C94.766280,27.594872,94.718482,27.778864,94.590000,27.900000L93.590000,28.900000C93.478269,29.004731,93.429031,29.160023,93.460000,29.310000L93.690000,30.650000C93.722696,30.824143,93.652465,31.001585,93.509446,31.106181C93.366427,31.210778,93.176046,31.223932,93.020000,31.140000L91.820000,30.510000C91.687535,30.431064,91.522465,30.431064,91.390000,30.510000L90.200000,31.140000C90.043954,31.223932,89.853573,31.210778,89.710554,31.106181C89.567535,31.001585,89.497304,30.824143,89.530000,30.650000L89.760000,29.310000C89.781172,29.158848,89.729197,29.006636,89.620000,28.900000L88.620000,27.900000C88.491518,27.778864,88.443720,27.594872,88.496997,27.426518C88.550273,27.258164,88.695220,27.135167,88.870000,27.110000L90.210000,26.920000C90.360922,26.892872,90.490442,26.796657,90.560000,26.660000L91.160000,25.450000C91.241585,25.296537,91.401199,25.200624,91.575000,25.200624C91.748801,25.200624,91.908415,25.296537,91.990000,25.450000L92.590000,26.660000C92.655150,26.826963,92.821196,26.932261,93,26.920000Z" transform="translate(-91.604996,-28.197754)" opacity="0" fill="rgb(247,244,255)" stroke="none" stroke-width="1"/></g><g id="eN4ykOGteh242_ts" transform="translate(118.038750,28.567754) scale(1,1)"><path id="eN4ykOGteh242" d="M118.840000,26.920000L120.180000,27.110000C120.352026,27.138971,120.493854,27.260838,120.548389,27.426543C120.602925,27.592247,120.561196,27.774526,120.440000,27.900000L119.440000,28.900000C119.328269,29.004731,119.279031,29.160023,119.310000,29.310000L119.540000,30.650000C119.572696,30.824143,119.502465,31.001585,119.359446,31.106181C119.216427,31.210778,119.026046,31.223932,118.870000,31.140000L117.670000,30.510000C117.537535,30.431064,117.372465,30.431064,117.240000,30.510000L116.050000,31.140000C115.893954,31.223932,115.703573,31.210778,115.560554,31.106181C115.417535,31.001585,115.347304,30.824143,115.380000,30.650000L115.610000,29.310000C115.631172,29.158848,115.579197,29.006636,115.470000,28.900000L114.470000,27.900000C114.341518,27.778864,114.293720,27.594872,114.346997,27.426518C114.400273,27.258164,114.545220,27.135167,114.720000,27.110000L116.060000,26.920000C116.210922,26.892872,116.340442,26.796657,116.410000,26.660000L117.010000,25.450000C117.091585,25.296537,117.251199,25.200624,117.425000,25.200624C117.598801,25.200624,117.758415,25.296537,117.840000,25.450000L118.440000,26.660000C118.503995,26.823304,118.664779,26.927813,118.840000,26.920000Z" transform="translate(-117.448750,-28.197754)" opacity="0" fill="rgb(247,244,255)" stroke="none" stroke-width="1"/></g></g></g></svg>